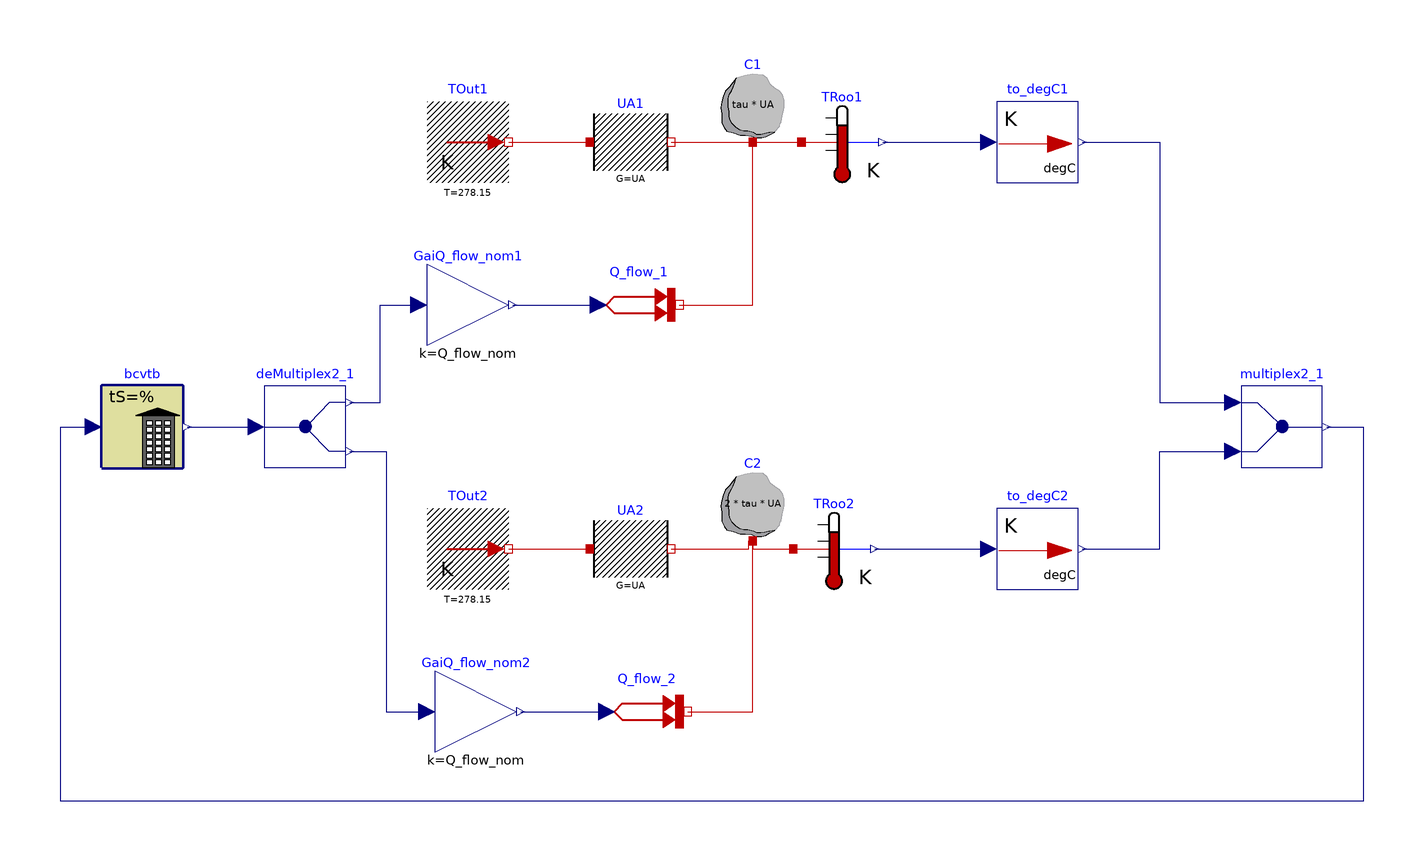

The component connection diagram of the Modelica model below, drawn from its own Placement and Line annotations.

model TwoRooms
          "Thermal model of two rooms that will be linked to the BCVTB which models the controls"
            extends Modelica.Icons.Example;
            parameter Modelica.SIunits.Time tau = 2*3600 "Room time constant";
            parameter Modelica.SIunits.HeatFlowRate Q_flow_nom = 100
            "Nominal heat flow";
            parameter Modelica.SIunits.ThermalConductance UA = Q_flow_nom / 20
            "Thermal conductance of room";
            parameter Modelica.SIunits.Temperature TStart = 283.15
            "Start temperature";
            Modelica.Thermal.HeatTransfer.Components.HeatCapacitor C1(C=tau*UA, T(start=
                    TStart, fixed=true)) "Heat capacity of room"
              annotation (Placement(transformation(extent={{70,70},{90,90}})));
            Modelica.Thermal.HeatTransfer.Components.ThermalConductor UA1(G=UA)
            "Heat transmission of room"
              annotation (Placement(transformation(extent={{40,60},{60,80}})));
            Buildings.HeatTransfer.Sources.FixedTemperature TOut1(T=278.15)
            "Outside air temperature"
              annotation (Placement(transformation(extent={{0,60},{20,80}})));
            Buildings.HeatTransfer.Sources.PrescribedHeatFlow Q_flow_1
            "Heat input into the room"
              annotation (Placement(transformation(extent={{42,20},{62,40}})));
            Modelica.Blocks.Math.Gain GaiQ_flow_nom1(k=Q_flow_nom)
            "Gain for nominal heat load"
              annotation (Placement(transformation(extent={{0,20},{20,40}})));
            Modelica.Thermal.HeatTransfer.Components.ThermalConductor UA2(G=UA)
            "Heat transmission of room"
              annotation (Placement(transformation(extent={{40,-40},{60,-20}})));
            Modelica.Thermal.HeatTransfer.Components.HeatCapacitor C2(C=2*tau*UA, T(start=
                    TStart, fixed=true)) "Heat capacity of room"
              annotation (Placement(transformation(extent={{70,-28},{90,-8}})));
            Buildings.HeatTransfer.Sources.FixedTemperature TOut2(T=278.15)
            "Outside air temperature"
              annotation (Placement(transformation(extent={{0,-40},{20,-20}})));
            Buildings.HeatTransfer.Sources.PrescribedHeatFlow Q_flow_2
            "Heat input into the room"
              annotation (Placement(transformation(extent={{44,-80},{64,-60}})));
            Modelica.Blocks.Math.Gain GaiQ_flow_nom2(k=Q_flow_nom)
            "Gain for nominal heat load"
              annotation (Placement(transformation(extent={{2,-80},{22,-60}})));
            Modelica.Thermal.HeatTransfer.Sensors.TemperatureSensor TRoo1
            "Room temperature"
              annotation (Placement(transformation(extent={{92,60},{112,80}})));
            Modelica.Thermal.HeatTransfer.Sensors.TemperatureSensor TRoo2
            "Room temperature"
              annotation (Placement(transformation(extent={{90,-40},{110,-20}})));
            Buildings.Utilities.IO.BCVTB.BCVTB bcvtb(
              xmlFileName="socket.cfg",
              uStart={TStart - 273.15,TStart - 273.15},
              timeStep=60,
              final nDblWri=2,
              final nDblRea=2)
              annotation (Placement(transformation(extent={{-80,-10},{-60,10}})));
            Modelica.Blocks.Routing.Multiplex2 multiplex2_1
              annotation (Placement(transformation(extent={{200,-10},{220,10}})));
            Modelica.Blocks.Routing.DeMultiplex2 deMultiplex2_1
              annotation (Placement(transformation(extent={{-40,-10},{-20,10}})));
            Buildings.Utilities.IO.BCVTB.To_degC to_degC1
              annotation (Placement(transformation(extent={{140,60},{160,80}})));
            Buildings.Utilities.IO.BCVTB.To_degC to_degC2
              annotation (Placement(transformation(extent={{140,-40},{160,-20}})));
          equation
            connect(TOut1.port, UA1.port_a) annotation (Line(
                points={{20,70},{40,70}},
                color={191,0,0},
                smooth=Smooth.None));
            connect(UA1.port_b, C1.port) annotation (Line(
                points={{60,70},{80,70}},
                color={191,0,0},
                smooth=Smooth.None));
            connect(TOut2.port, UA2.port_a) annotation (Line(
                points={{20,-30},{40,-30}},
                color={191,0,0},
                smooth=Smooth.None));
            connect(UA2.port_b, C2.port) annotation (Line(
                points={{60,-30},{79,-30},{79,-28},{80,-28}},
                color={191,0,0},
                smooth=Smooth.None));
            connect(Q_flow_1.port, C1.port) annotation (Line(
                points={{62,30},{80,30},{80,70}},
                color={191,0,0},
                smooth=Smooth.None));
            connect(Q_flow_2.port, C2.port) annotation (Line(
                points={{64,-70},{80,-70},{80,-28}},
                color={191,0,0},
                smooth=Smooth.None));
            connect(C1.port, TRoo1.port) annotation (Line(
                points={{80,70},{92,70}},
                color={191,0,0},
                smooth=Smooth.None));
            connect(C2.port, TRoo2.port) annotation (Line(
                points={{80,-28},{80,-30},{90,-30}},
                color={191,0,0},
                smooth=Smooth.None));
            connect(GaiQ_flow_nom1.y, Q_flow_1.Q_flow) annotation (Line(
                points={{21,30},{42,30}},
                color={0,0,127},
                smooth=Smooth.None));
            connect(GaiQ_flow_nom2.y, Q_flow_2.Q_flow) annotation (Line(
                points={{23,-70},{44,-70}},
                color={0,0,127},
                smooth=Smooth.None));
            connect(bcvtb.yR, deMultiplex2_1.u) annotation (Line(
                points={{-59,6.10623e-16},{-54.75,6.10623e-16},{-54.75,1.27676e-15},{
                    -50.5,1.27676e-15},{-50.5,6.66134e-16},{-42,6.66134e-16}},
                color={0,0,127},
                smooth=Smooth.None));
            connect(deMultiplex2_1.y1[1], GaiQ_flow_nom1.u) annotation (Line(
                points={{-19,6},{-11.5,6},{-11.5,30},{-2,30}},
                color={0,0,127},
                smooth=Smooth.None));
            connect(deMultiplex2_1.y2[1], GaiQ_flow_nom2.u) annotation (Line(
                points={{-19,-6},{-10,-6},{-10,-70},{-6.66134e-16,-70}},
                color={0,0,127},
                smooth=Smooth.None));
            connect(multiplex2_1.y, bcvtb.uR) annotation (Line(
                points={{221,6.10623e-16},{230,6.10623e-16},{230,-92},{-90,-92},{-90,
                    6.66134e-16},{-82,6.66134e-16}},
                color={0,0,127},
                smooth=Smooth.None));
            connect(TRoo1.T, to_degC1.Kelvin) annotation (Line(
                points={{112,70},{138,70}},
                color={0,0,127},
                smooth=Smooth.None));
            connect(TRoo2.T, to_degC2.Kelvin) annotation (Line(
                points={{110,-30},{138,-30}},
                color={0,0,127},
                smooth=Smooth.None));
            connect(to_degC2.Celsius, multiplex2_1.u2[1]) annotation (Line(
                points={{161,-30},{180,-30},{180,-6},{198,-6}},
                color={0,0,127},
                smooth=Smooth.None));
            connect(to_degC1.Celsius, multiplex2_1.u1[1]) annotation (Line(
                points={{161,70},{180,70},{180,6},{198,6}},
                color={0,0,127},
                smooth=Smooth.None));
            annotation (Diagram(coordinateSystem(preserveAspectRatio=true, extent={{-100,
                      -100},{240,100}})),
              experiment(StopTime=21600),
              Documentation(info="<html>
This example illustrates the use of Modelica with the Building Controls Virtual Test Bed.<br/>
<p>
Given a control signal for two heat flow rates, Modelica simulates the thermal response 
of two first order systems. The two systems may represent a first order approximation of a room.
The control signal for the heat flow rate is computed in the Building Controls Virtual Test Bed
using a discrete time implementation of a proportional controller.
Every 60 seconds, measured temperatures and control signals for the heat flow rates are
exchanged between Dymola and the Building Controls Virtual Test Bed.
</p>
<p>
This model is implemented in <code>bcvtb\\examples\\dymola-room</code>.
</html>",           revisions="<html>
<ul>
<li>
May 15, 2009, by Michael Wetter:<br/>
First implementation.
</li>
</ul>
</html>"));
          end TwoRooms;